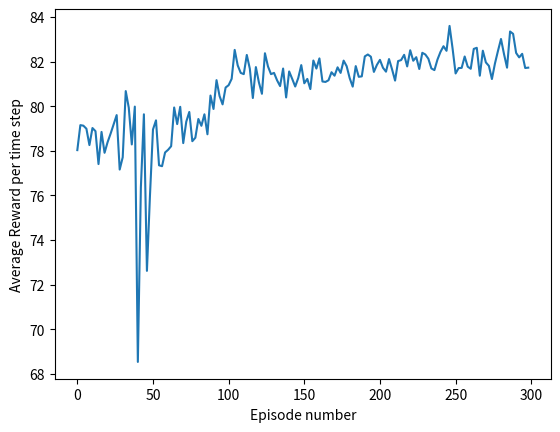

Reproduce this figure in Python.
import numpy as np
from numpy import random
import time
import matplotlib.pyplot as plt

#defining constants as in book
DISCOUNT=0.1
EPSILON=0.8 
EPISODE_TIME=1000
PROB_CONST=0.05
COST_M=30
COST_R=120
PROFIT=100
n_action_choices=2
job_time=EPISODE_TIME
j_count=[]
cumulrewards=[]

#Initializing q_table and table that keeps count of how many times a state is visited
q_table=[[0 for i in range(n_action_choices)] for j in range(job_time)]
visit_table=[[0 for i in range(n_action_choices)] for j in range(job_time)]


def decide(j,i,epsilon):    #function of how agent decides between 0-nothing and 1-maintainence
        if j//40 != 0:
            epsilon=epsilon/(j//20)
        if np.random.random() > epsilon:
            # GET THE ACTION
            action = np.argmax(q_table[i])
        else:
            action = np.random.randint(0, 2)
        return action 


for j in range(300):
    c_curr=1 #defines the current value of the condition constant
    t0=0
    CUMUL=0
    for i in range(1000):
        
        
        
        
        #AGENT PLAYS
        action=decide(j,i,EPSILON)
        
        
        
        
        #ENVIRONMENT PLAYS:
        c_prev=c_curr
        prob_fail=0.05*(i-t0)
        fail_roll=random.uniform()
        
        if action==1:
            c_curr=1
            t0=i+1
            reward=PROFIT-COST_M
        
        elif fail_roll < prob_fail and action==0 :
            reward=PROFIT-COST_R - 5*(i-t0)
            c_curr= c_prev-0.1*random.uniform()

        elif fail_roll >=prob_fail and action==0:
            reward=PROFIT - 5*(i-t0)
            c_curr= c_prev-0.1*random.uniform()
        else:
            print("exception")
        
        


        #AGENT LEARNS:
        
        #GET NEW Q
        
        if (visit_table[i][action])//30 == 0:
             LEARNING_RATE=0.95
        else:
             LEARNING_RATE=0.9/((visit_table[i][action])//30)
        #LEARNING_RATE=0.95
        current_q=q_table[i][action]
        if i<999:
            max_future_q=np.max(q_table[i+1])
        else:
            max_future_q=reward
    
        new_q = (1 - LEARNING_RATE) * current_q + LEARNING_RATE * (reward + DISCOUNT * (max_future_q))
        
        
        #UPDATE QTABLE
        q_table[i][action]=new_q
        visit_table[i][action]+=1


        #gather data for plot
        CUMUL+=reward
    #if CUMUL<74000:
        #print(j)
    if j%2==0:
        print(CUMUL)   #prints total reward of run
        j_count.append(j)
        cumulrewards.append(CUMUL/EPISODE_TIME) #gathers avg reward of run to display in graph at end

plt.plot(j_count,cumulrewards)
plt.ylabel('Average Reward per time step') #This data is more or less approximate to what is given in the research paper. Generating that data is extremely time inefficient
plt.xlabel('Episode number')
plt.show()

